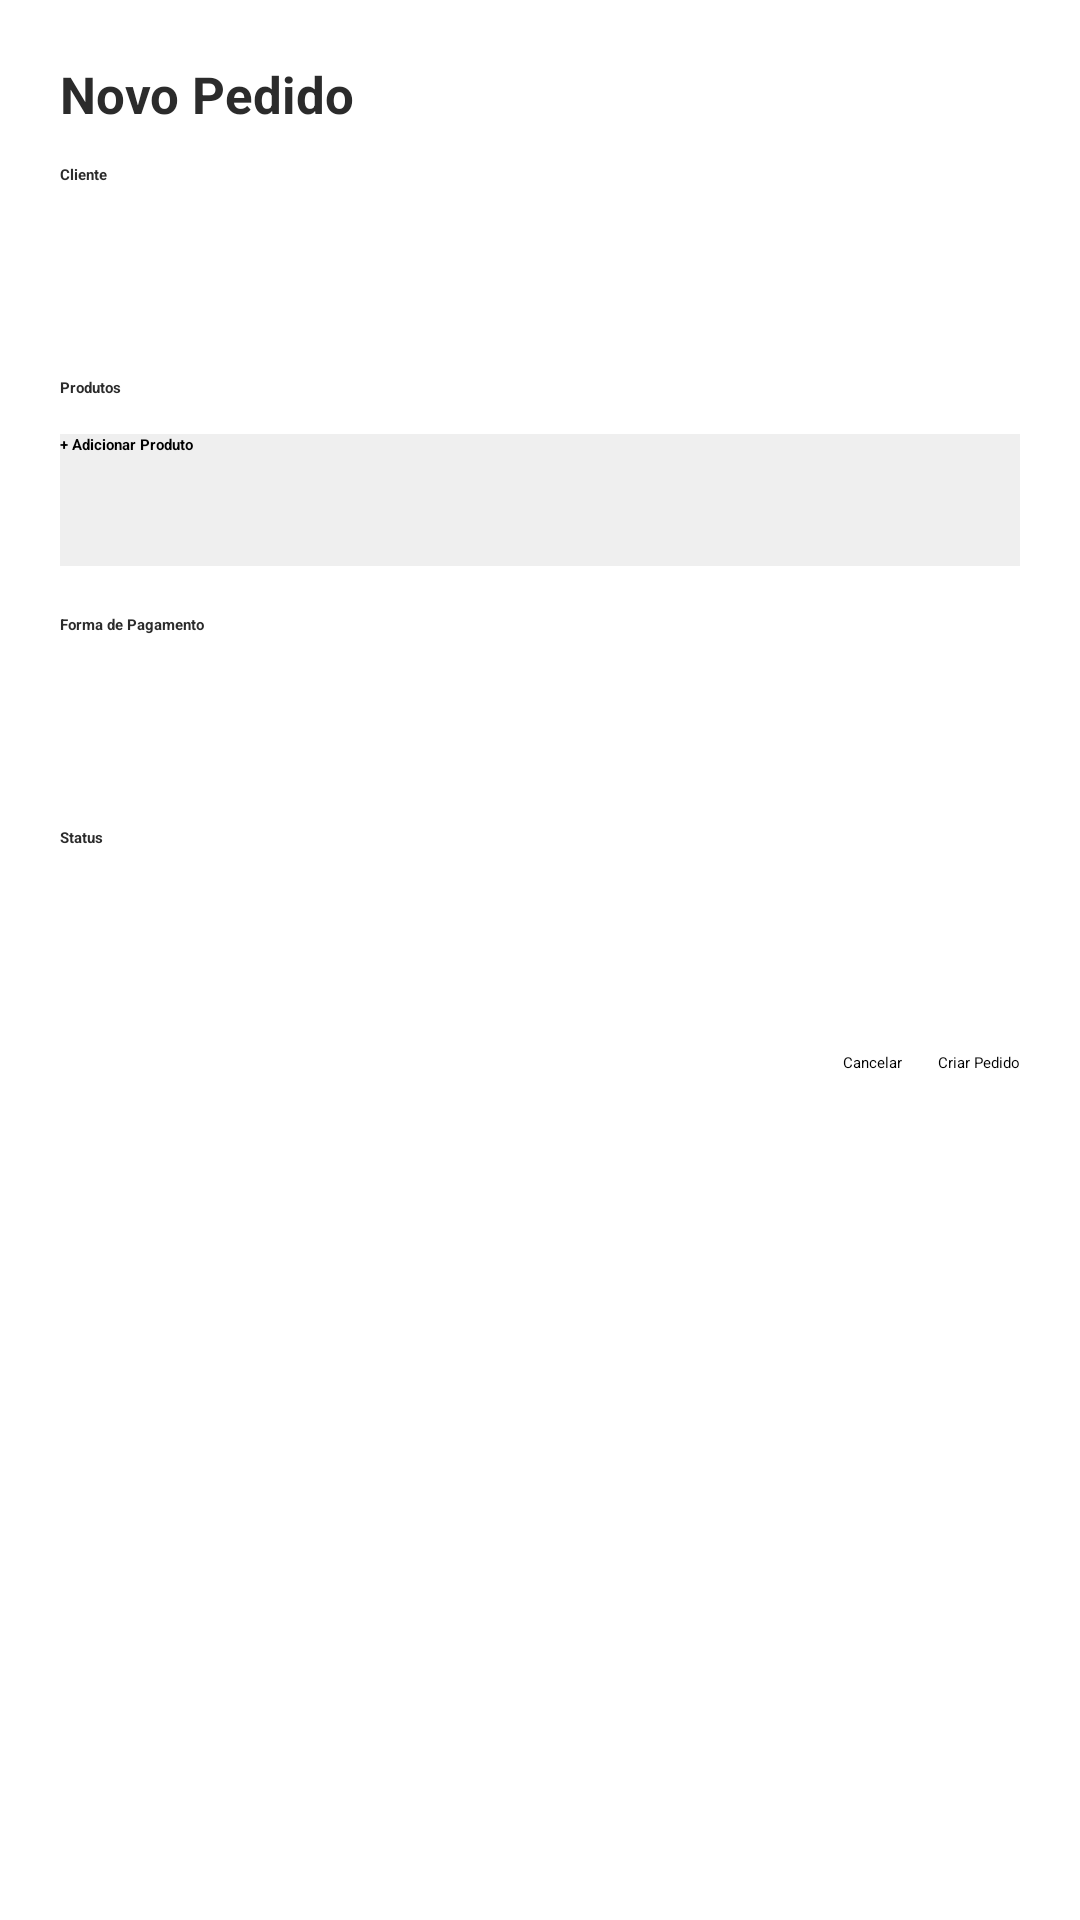

This screen was rendered from an Android layout file. Write that file and the resources it references.
<!-- AndroidManifest.xml: application theme Theme.MyApplication -->
<!-- res/layout/dialog_add_order.xml -->
<?xml version="1.0" encoding="utf-8"?>
<ScrollView xmlns:android="http://schemas.android.com/apk/res/android"
    android:layout_width="match_parent"
    android:layout_height="wrap_content"
    android:background="#FFFFFF">

    <LinearLayout
        android:layout_width="match_parent"
        android:layout_height="wrap_content"
        android:orientation="vertical"
        android:padding="20dp">

        <TextView
            android:layout_width="wrap_content"
            android:layout_height="wrap_content"
            android:text="@string/new_order_title"
            android:textStyle="bold"
            android:textColor="#2B2B2B"
            android:textSize="17sp"
            android:paddingBottom="12dp"/>

        <TextView
            android:layout_width="wrap_content"
            android:layout_height="wrap_content"
            android:text="@string/label_client"
            android:textStyle="bold"
            android:textColor="#2B2B2B"
            android:paddingBottom="4dp"/>
        <Spinner
            android:id="@+id/spClient"
            android:layout_width="match_parent"
            android:layout_height="44dp"
            android:background="@drawable/bg_dialog_field"/>

        <TextView
            android:layout_width="wrap_content"
            android:layout_height="wrap_content"
            android:text="@string/label_products"
            android:textStyle="bold"
            android:textColor="#2B2B2B"
            android:paddingTop="16dp"
            android:paddingBottom="4dp"/>

        <LinearLayout
            android:id="@+id/containerProducts"
            android:layout_width="match_parent"
            android:layout_height="wrap_content"
            android:orientation="vertical"/>

        <Button
            android:id="@+id/btnAddProductRow"
            android:layout_width="match_parent"
            android:layout_height="44dp"
            android:text="@string/label_add_product"
            android:textStyle="bold"
            android:layout_marginTop="8dp"
            android:background="#EFEFEF"/>

        <TextView
            android:layout_width="wrap_content"
            android:layout_height="wrap_content"
            android:text="@string/label_payment_method"
            android:textStyle="bold"
            android:textColor="#2B2B2B"
            android:paddingTop="16dp"
            android:paddingBottom="4dp"/>
        <Spinner
            android:id="@+id/spPayment"
            android:layout_width="match_parent"
            android:layout_height="44dp"
            android:background="@drawable/bg_dialog_field"/>

        <TextView
            android:layout_width="wrap_content"
            android:layout_height="wrap_content"
            android:text="@string/label_status"
            android:textStyle="bold"
            android:textColor="#2B2B2B"
            android:paddingTop="16dp"
            android:paddingBottom="4dp"/>
        <Spinner
            android:id="@+id/spStatus"
            android:layout_width="match_parent"
            android:layout_height="44dp"
            android:background="@drawable/bg_dialog_field"/>

        <LinearLayout
            android:layout_width="match_parent"
            android:layout_height="wrap_content"
            android:orientation="horizontal"
            android:gravity="end"
            android:layout_marginTop="20dp">
            <Button
                android:id="@+id/btnCancelOrder"
                android:layout_width="wrap_content"
                android:layout_height="wrap_content"
                android:text="@string/dialog_cancel"/>
            <Button
                android:id="@+id/btnCreateOrder"
                android:layout_width="wrap_content"
                android:layout_height="wrap_content"
                android:text="@string/create_order_button"
                android:layout_marginStart="12dp"/>
        </LinearLayout>

    </LinearLayout>
</ScrollView>
<!-- resources referenced by this layout -->
<resources>
  <!-- drawable bg_dialog_field (drawable) -->
  <?xml version="1.0" encoding="utf-8"?>
  <shape xmlns:android="http://schemas.android.com/apk/res/android">
      <corners android:radius="10dp"/>
      <solid android:color="#FFFFFF"/>
  </shape>
  <string name="create_order_button">Criar Pedido</string>
  <string name="dialog_cancel">Cancelar</string>
  <string name="label_add_product">+ Adicionar Produto</string>
  <string name="label_client">Cliente</string>
  <string name="label_payment_method">Forma de Pagamento</string>
  <string name="label_products">Produtos</string>
  <string name="label_status">Status</string>
  <string name="new_order_title">Novo Pedido</string>
</resources>
